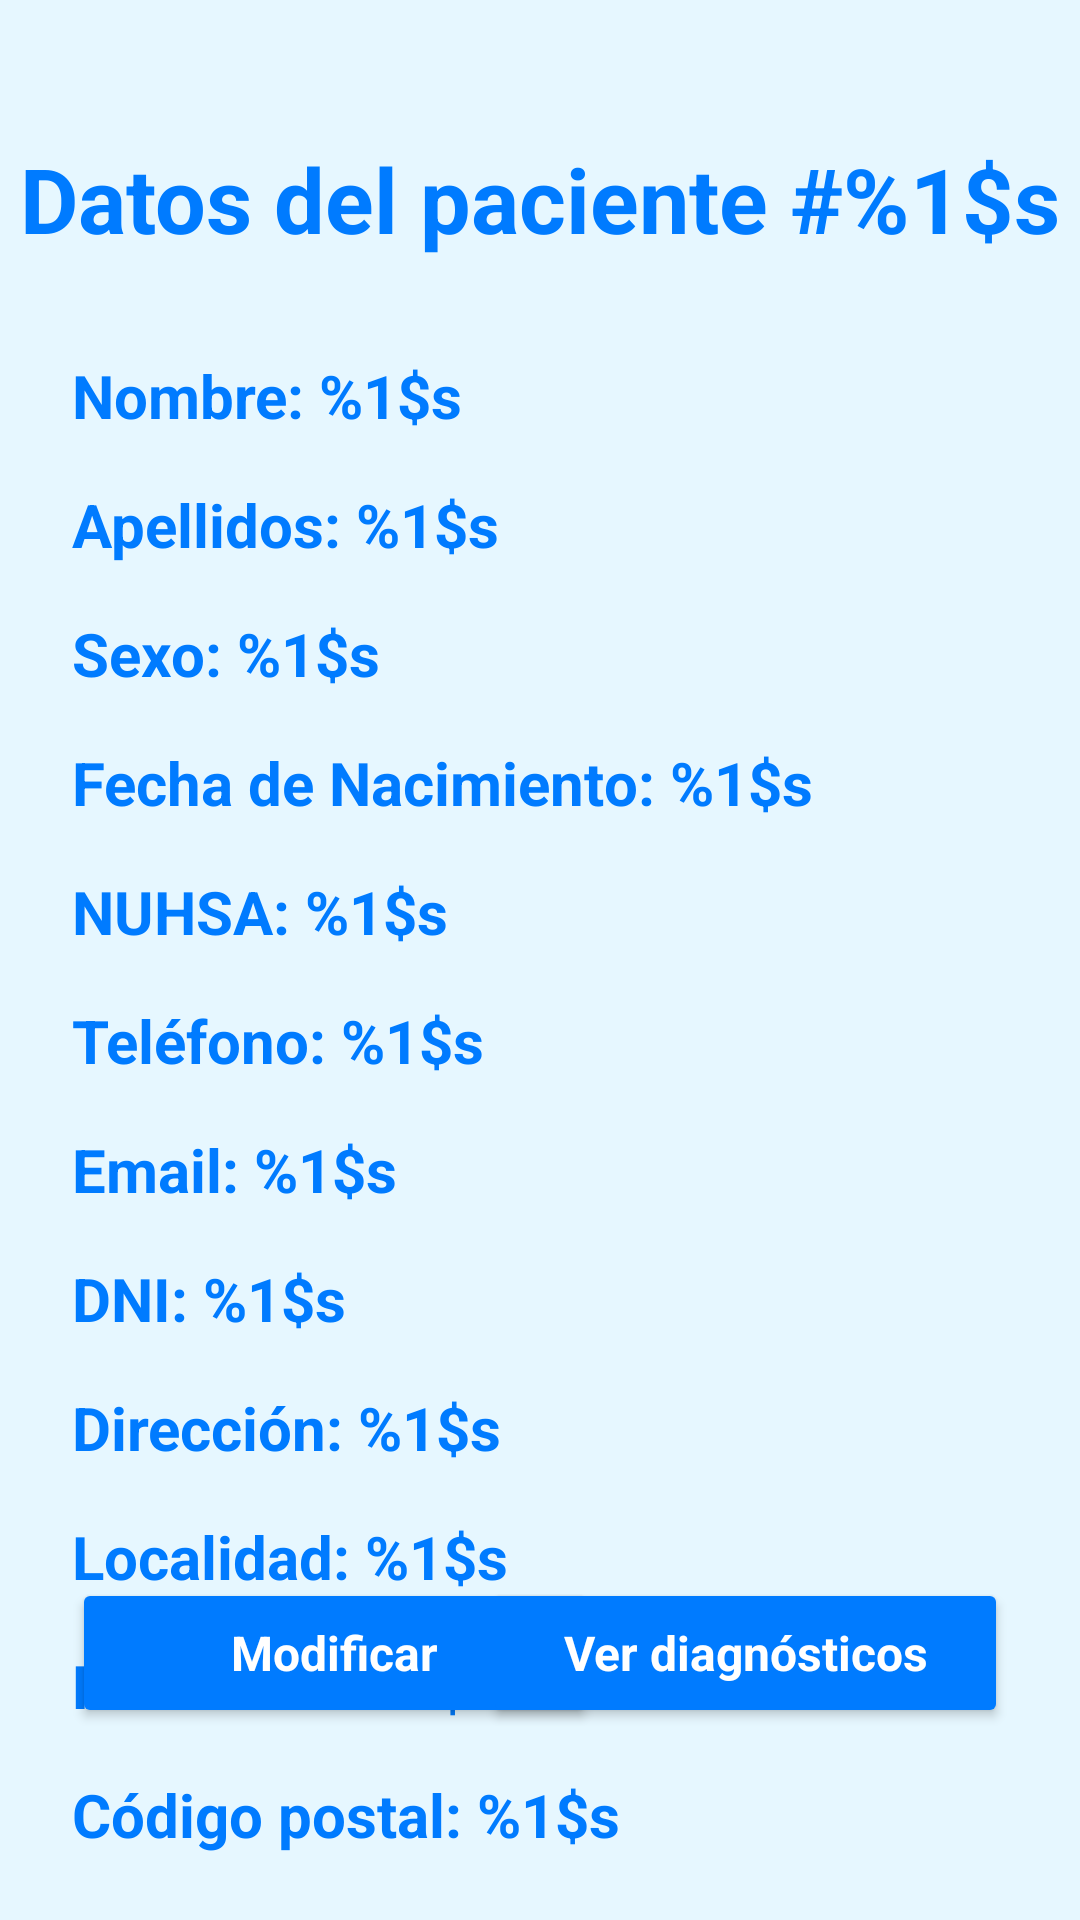

This screen was rendered from an Android layout file. Write that file and the resources it references.
<!-- AndroidManifest.xml: application theme Theme.DiagnoSkin_app -->
<!-- res/layout/pa_activity_datos_del_paciente.xml -->
<?xml version="1.0" encoding="utf-8"?>
<androidx.constraintlayout.widget.ConstraintLayout xmlns:android="http://schemas.android.com/apk/res/android"
    xmlns:app="http://schemas.android.com/apk/res-auto"
    xmlns:tools="http://schemas.android.com/tools"
    android:id="@+id/main"
    style="@style/ColorFondoAplicacion"
    android:layout_width="match_parent"
    android:layout_height="match_parent"
    tools:context="es.studium.opcion_pacientes.DatosDelPacienteActivity">

    

    <TextView
        android:id="@+id/PA_lbl_idPaciente_datosPaciente"
        style="@style/TextosAzul_tam30"
        android:layout_width="wrap_content"
        android:layout_height="wrap_content"
        android:layout_marginTop="46dp"
        android:text="@string/PA_lbl_idPaciente_datosDelPaciente"
        app:layout_constraintTop_toTopOf="parent"
        app:layout_constraintStart_toStartOf="parent"
        app:layout_constraintEnd_toEndOf="parent" />

    <TextView
        android:id="@+id/PA_lbl_nombrePaciente_datosPaciente"
        style="@style/TextosAzul_tam20"
        android:layout_width="wrap_content"
        android:layout_height="wrap_content"
        android:layout_marginTop="32dp"
        android:layout_marginStart="24dp"
        android:paddingEnd="24dp"
        android:text="@string/PA_lbl_nombrePaciente_datosDelPaciente"
        app:layout_constraintEnd_toEndOf="parent"
        app:layout_constraintHorizontal_bias="0.0"
        app:layout_constraintStart_toStartOf="parent"
        app:layout_constraintTop_toBottomOf="@id/PA_lbl_idPaciente_datosPaciente" />
    <TextView
        android:id="@+id/PA_lbl_apellidosPaciente_datosPaciente"
        style="@style/TextosAzul_tam20"
        android:layout_width="wrap_content"
        android:layout_height="wrap_content"
        android:layout_marginTop="16dp"
        android:layout_marginStart="24dp"
        android:paddingEnd="24dp"
        android:text="@string/PA_lbl_apellidosPaciente_datosDelPaciente"
        app:layout_constraintEnd_toEndOf="parent"
        app:layout_constraintHorizontal_bias="0.0"
        app:layout_constraintStart_toStartOf="parent"
        app:layout_constraintTop_toBottomOf="@id/PA_lbl_nombrePaciente_datosPaciente" />
    <TextView
        android:id="@+id/PA_lbl_sexoPaciente_datosPaciente"
        style="@style/TextosAzul_tam20"
        android:layout_width="wrap_content"
        android:layout_height="wrap_content"
        android:layout_marginTop="16dp"
        android:paddingEnd="24dp"
        android:layout_marginStart="24dp"
        android:text="@string/PA_lbl_sexoPaciente_datosDelPaciente"
        app:layout_constraintEnd_toEndOf="parent"
        app:layout_constraintHorizontal_bias="0.0"
        app:layout_constraintStart_toStartOf="parent"
        app:layout_constraintTop_toBottomOf="@id/PA_lbl_apellidosPaciente_datosPaciente" />
    <TextView
        android:id="@+id/PA_lbl_fechaNacPaciente_datosPaciente"
        style="@style/TextosAzul_tam20"
        android:layout_width="wrap_content"
        android:layout_height="wrap_content"
        android:layout_marginTop="16dp"
        android:layout_marginStart="24dp"
        android:paddingEnd="24dp"
        android:text="@string/PA_lbl_fechaNacPaciente_datosDelPaciente"
        app:layout_constraintEnd_toEndOf="parent"
        app:layout_constraintHorizontal_bias="0.0"
        app:layout_constraintStart_toStartOf="parent"
        app:layout_constraintTop_toBottomOf="@id/PA_lbl_sexoPaciente_datosPaciente" />
    <TextView
        android:id="@+id/PA_lbl_nuhsaPaciente_datosPaciente"
        style="@style/TextosAzul_tam20"
        android:layout_width="wrap_content"
        android:layout_height="wrap_content"
        android:layout_marginTop="16dp"
        android:layout_marginStart="24dp"
        android:paddingEnd="24dp"
        android:text="@string/PA_lbl_nuhsaPaciente_datosDelPaciente"
        app:layout_constraintEnd_toEndOf="parent"
        app:layout_constraintHorizontal_bias="0.0"
        app:layout_constraintStart_toStartOf="parent"
        app:layout_constraintTop_toBottomOf="@id/PA_lbl_fechaNacPaciente_datosPaciente" />
    <TextView
        android:id="@+id/PA_lbl_telefonoPaciente_datosPaciente"
        style="@style/TextosAzul_tam20"
        android:layout_width="wrap_content"
        android:layout_height="wrap_content"
        android:layout_marginTop="16dp"
        android:layout_marginStart="24dp"
        android:paddingEnd="24dp"
        android:text="@string/PA_lbl_telefonoPaciente_datosDelPaciente"
        app:layout_constraintEnd_toEndOf="parent"
        app:layout_constraintHorizontal_bias="0.0"
        app:layout_constraintStart_toStartOf="parent"
        app:layout_constraintTop_toBottomOf="@id/PA_lbl_nuhsaPaciente_datosPaciente" />
    <TextView
        android:id="@+id/PA_lbl_emailPaciente_datosPaciente"
        style="@style/TextosAzul_tam20"
        android:layout_width="wrap_content"
        android:layout_height="wrap_content"
        android:layout_marginTop="16dp"
        android:layout_marginStart="24dp"
        android:paddingEnd="24dp"
        android:text="@string/PA_lbl_emailPaciente_datosDelPaciente"
        app:layout_constraintEnd_toEndOf="parent"
        app:layout_constraintHorizontal_bias="0.0"
        app:layout_constraintStart_toStartOf="parent"
        app:layout_constraintTop_toBottomOf="@id/PA_lbl_telefonoPaciente_datosPaciente" />
    <TextView
        android:id="@+id/PA_lbl_dniPaciente_datosPaciente"
        style="@style/TextosAzul_tam20"
        android:layout_width="wrap_content"
        android:layout_height="wrap_content"
        android:layout_marginTop="16dp"
        android:layout_marginStart="24dp"
        android:paddingEnd="24dp"
        android:text="@string/PA_lbl_dniPaciente_datosDelPaciente"
        app:layout_constraintEnd_toEndOf="parent"
        app:layout_constraintHorizontal_bias="0.0"
        app:layout_constraintStart_toStartOf="parent"
        app:layout_constraintTop_toBottomOf="@id/PA_lbl_emailPaciente_datosPaciente" />
    <TextView
        android:id="@+id/PA_lbl_direccionPaciente_datosPaciente"
        style="@style/TextosAzul_tam20"
        android:layout_width="wrap_content"
        android:layout_height="wrap_content"
        android:layout_marginTop="16dp"
        android:layout_marginStart="24dp"
        android:paddingEnd="24dp"
        android:text="@string/PA_lbl_direccionPaciente_datosDelPaciente"
        app:layout_constraintEnd_toEndOf="parent"
        app:layout_constraintHorizontal_bias="0.0"
        app:layout_constraintStart_toStartOf="parent"
        app:layout_constraintTop_toBottomOf="@id/PA_lbl_dniPaciente_datosPaciente" />
    <TextView
        android:id="@+id/PA_lbl_localidadPaciente_datosPaciente"
        style="@style/TextosAzul_tam20"
        android:layout_width="wrap_content"
        android:layout_height="wrap_content"
        android:layout_marginTop="16dp"
        android:layout_marginStart="24dp"
        android:paddingEnd="24dp"
        android:text="@string/PA_lbl_localidadPaciente_datosDelPaciente"
        app:layout_constraintEnd_toEndOf="parent"
        app:layout_constraintHorizontal_bias="0.0"
        app:layout_constraintStart_toStartOf="parent"
        app:layout_constraintTop_toBottomOf="@id/PA_lbl_direccionPaciente_datosPaciente" />
    <TextView
        android:id="@+id/PA_lbl_provinciaPaciente_datosPaciente"
        style="@style/TextosAzul_tam20"
        android:layout_width="wrap_content"
        android:layout_height="wrap_content"
        android:layout_marginTop="16dp"
        android:layout_marginStart="24dp"
        android:paddingEnd="24dp"
        android:text="@string/PA_lbl_provinciaPaciente_datosDelPaciente"
        app:layout_constraintEnd_toEndOf="parent"
        app:layout_constraintHorizontal_bias="0.0"
        app:layout_constraintStart_toStartOf="parent"
        app:layout_constraintTop_toBottomOf="@id/PA_lbl_localidadPaciente_datosPaciente" />
    <TextView
        android:id="@+id/PA_lbl_codigoPostalPaciente_datosPaciente"
        style="@style/TextosAzul_tam20"
        android:layout_width="wrap_content"
        android:layout_height="wrap_content"
        android:layout_marginTop="16dp"
        android:layout_marginStart="24dp"
        android:paddingEnd="24dp"
        android:text="@string/PA_lbl_codigoPostalPaciente_datosDelPaciente"
        app:layout_constraintEnd_toEndOf="parent"
        app:layout_constraintHorizontal_bias="0.0"
        app:layout_constraintStart_toStartOf="parent"
        app:layout_constraintTop_toBottomOf="@id/PA_lbl_provinciaPaciente_datosPaciente" />

    <Button
        android:id="@+id/PA_btn_Modificar_datosPaciente"
        style="@style/EstiloBotonesLogin"
        android:layout_width="175dp"
        android:layout_height="50dp"
        android:layout_marginStart="24dp"
        android:layout_marginTop="32dp"
        android:layout_marginBottom="64dp"
        android:text="@string/PA_btn_modificar_datosDelPaciente"
        app:layout_constraintEnd_toEndOf="parent"
        app:layout_constraintHorizontal_bias="0.0"
        app:layout_constraintStart_toStartOf="parent"
        app:layout_constraintBottom_toBottomOf="parent" />

    <Button
        android:id="@+id/PA_btn_verDiagnosticos_datosPaciente"
        style="@style/EstiloBotonesLogin"
        android:layout_width="175dp"
        android:layout_height="50dp"
        android:layout_marginTop="32dp"
        android:layout_marginEnd="24dp"
        android:layout_marginBottom="64dp"
        android:text="@string/PA_btn_verDiagnosticos_datosDelPaciente"
        app:layout_constraintEnd_toEndOf="parent"
        app:layout_constraintHorizontal_bias="1.0"
        app:layout_constraintStart_toStartOf="parent"
        app:layout_constraintBottom_toBottomOf="parent" />
</androidx.constraintlayout.widget.ConstraintLayout>
<!-- resources referenced by this layout -->
<resources>
  <!-- drawable icono_flecha (drawable) -->
  <vector xmlns:android="http://schemas.android.com/apk/res/android"
      android:width="24dp"
      android:height="24dp"
      android:viewportWidth="24.0"
      android:viewportHeight="24.0">
      <path
          android:fillColor="@color/grisContraste"
          android:pathData="M20,11H7.83l5.59,-5.59L12,4l-8,8 8,8 1.41,-1.41L7.83,13H20v-2z"/>
  </vector>
  <string name="PA_btn_modificar_datosDelPaciente">Modificar</string>
  <string name="PA_btn_verDiagnosticos_datosDelPaciente">Ver diagnósticos</string>
  <string name="PA_lbl_apellidosPaciente_datosDelPaciente">Apellidos: %1$s</string>
  <string name="PA_lbl_codigoPostalPaciente_datosDelPaciente">Código postal: %1$s</string>
  <string name="PA_lbl_direccionPaciente_datosDelPaciente">Dirección: %1$s</string>
  <string name="PA_lbl_dniPaciente_datosDelPaciente">DNI: %1$s</string>
  <string name="PA_lbl_emailPaciente_datosDelPaciente">Email: %1$s</string>
  <string name="PA_lbl_fechaNacPaciente_datosDelPaciente">Fecha de Nacimiento: %1$s</string>
  <string name="PA_lbl_idPaciente_datosDelPaciente">Datos del paciente #%1$s</string>
  <string name="PA_lbl_localidadPaciente_datosDelPaciente">Localidad: %1$s</string>
  <string name="PA_lbl_nombrePaciente_datosDelPaciente">Nombre: %1$s</string>
  <string name="PA_lbl_nuhsaPaciente_datosDelPaciente">NUHSA: %1$s</string>
  <string name="PA_lbl_provinciaPaciente_datosDelPaciente">Provincia: %1$s</string>
  <string name="PA_lbl_sexoPaciente_datosDelPaciente">Sexo: %1$s</string>
  <string name="PA_lbl_telefonoPaciente_datosDelPaciente">Teléfono: %1$s</string>
  <style name="ColorFondoAplicacion" parent="Theme.AppCompat.Light.NoActionBar">
          <item name="android:background">@color/celesteFondoLogin</item>
      </style>
  <style name="EstiloBotonesLogin" parent="Theme.AppCompat.DayNight.NoActionBar">
          <item name="android:textSize">16sp</item>
          <item name="android:textColor">@color/white</item>
          <item name="android:textStyle">bold</item>
          <item name="android:backgroundTint">@color/azulBrillante</item>
      </style>
  <style name="TextosAzul_tam20" parent="Theme.Material3.DayNight.NoActionBar">
          <item name="android:textSize">20sp</item>
          <item name="android:textColor">@color/azulBrillante</item>
          <item name="android:textStyle">bold</item>
      </style>
  <style name="TextosAzul_tam30" parent="Theme.Material3.DayNight.NoActionBar">
          <item name="android:textSize">30sp</item>
          <item name="android:textColor">@color/azulBrillante</item>
          <item name="android:textStyle">bold</item>
      </style>
  <style name="Theme.DiagnoSkin_app" parent="Base.Theme.DiagnoSkin_app" />
  <color name="grisContraste">#A6A6A6</color>
  <color name="celesteFondoLogin">#E6F7FF</color>
  <color name="white">#FFFFFFFF</color>
  <color name="azulBrillante">#007BFF</color>
  <style name="Base.Theme.DiagnoSkin_app" parent="Theme.Material3.DayNight.NoActionBar">
          
          
          <item name="android:windowFullscreen">true</item>
  
          
          <item name="android:navigationBarColor">@android:color/transparent</item>
          <item name="android:enforceNavigationBarContrast">false</item>
      </style>
</resources>
